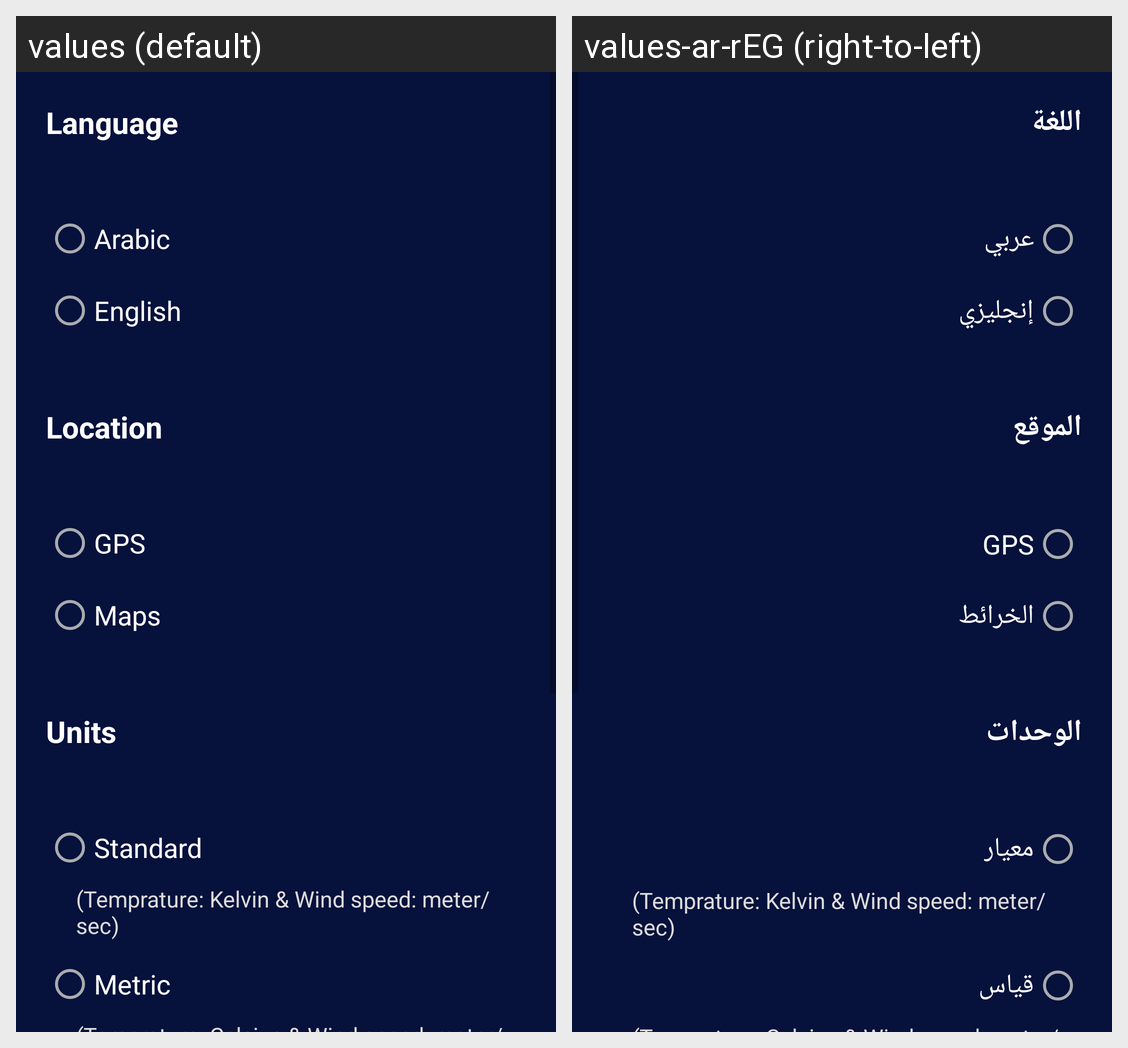

The same Android screen rendered under two of its app's locales, left to right. List the strings drawn on it with the default value and each locale's translation.
Android screen res/layout/fragment_settings.xml rendered under 2 locales, left to right: values (default), values-ar-rEG (right-to-left). Device: Nexus 5 (rendered at 1080×1920; each locale shown at half size, 540×960, under a caption strip naming it); theme Theme.Weather.
Strings drawn on this screen, with the default value and each locale's value (text and hints the layout hard-codes, and strings that could not be matched under every locale, appear in the picture but are not listed):

language
  values: Language
  values-ar-rEG: اللغة

arabic
  values: Arabic
  values-ar-rEG: عربي

english
  values: English
  values-ar-rEG: إنجليزي

location
  values: Location
  values-ar-rEG: الموقع

gps
  values: GPS
  values-ar-rEG: GPS

maps
  values: Maps
  values-ar-rEG: الخرائط

unit
  values: Units
  values-ar-rEG: الوحدات

standard
  values: Standard
  values-ar-rEG: معيار

standardDesc
  values: (Temprature: Kelvin & Wind speed: meter/sec)
  values-ar-rEG: (Temprature: Kelvin & Wind speed: meter/sec)

metric
  values: Metric
  values-ar-rEG: قياس
